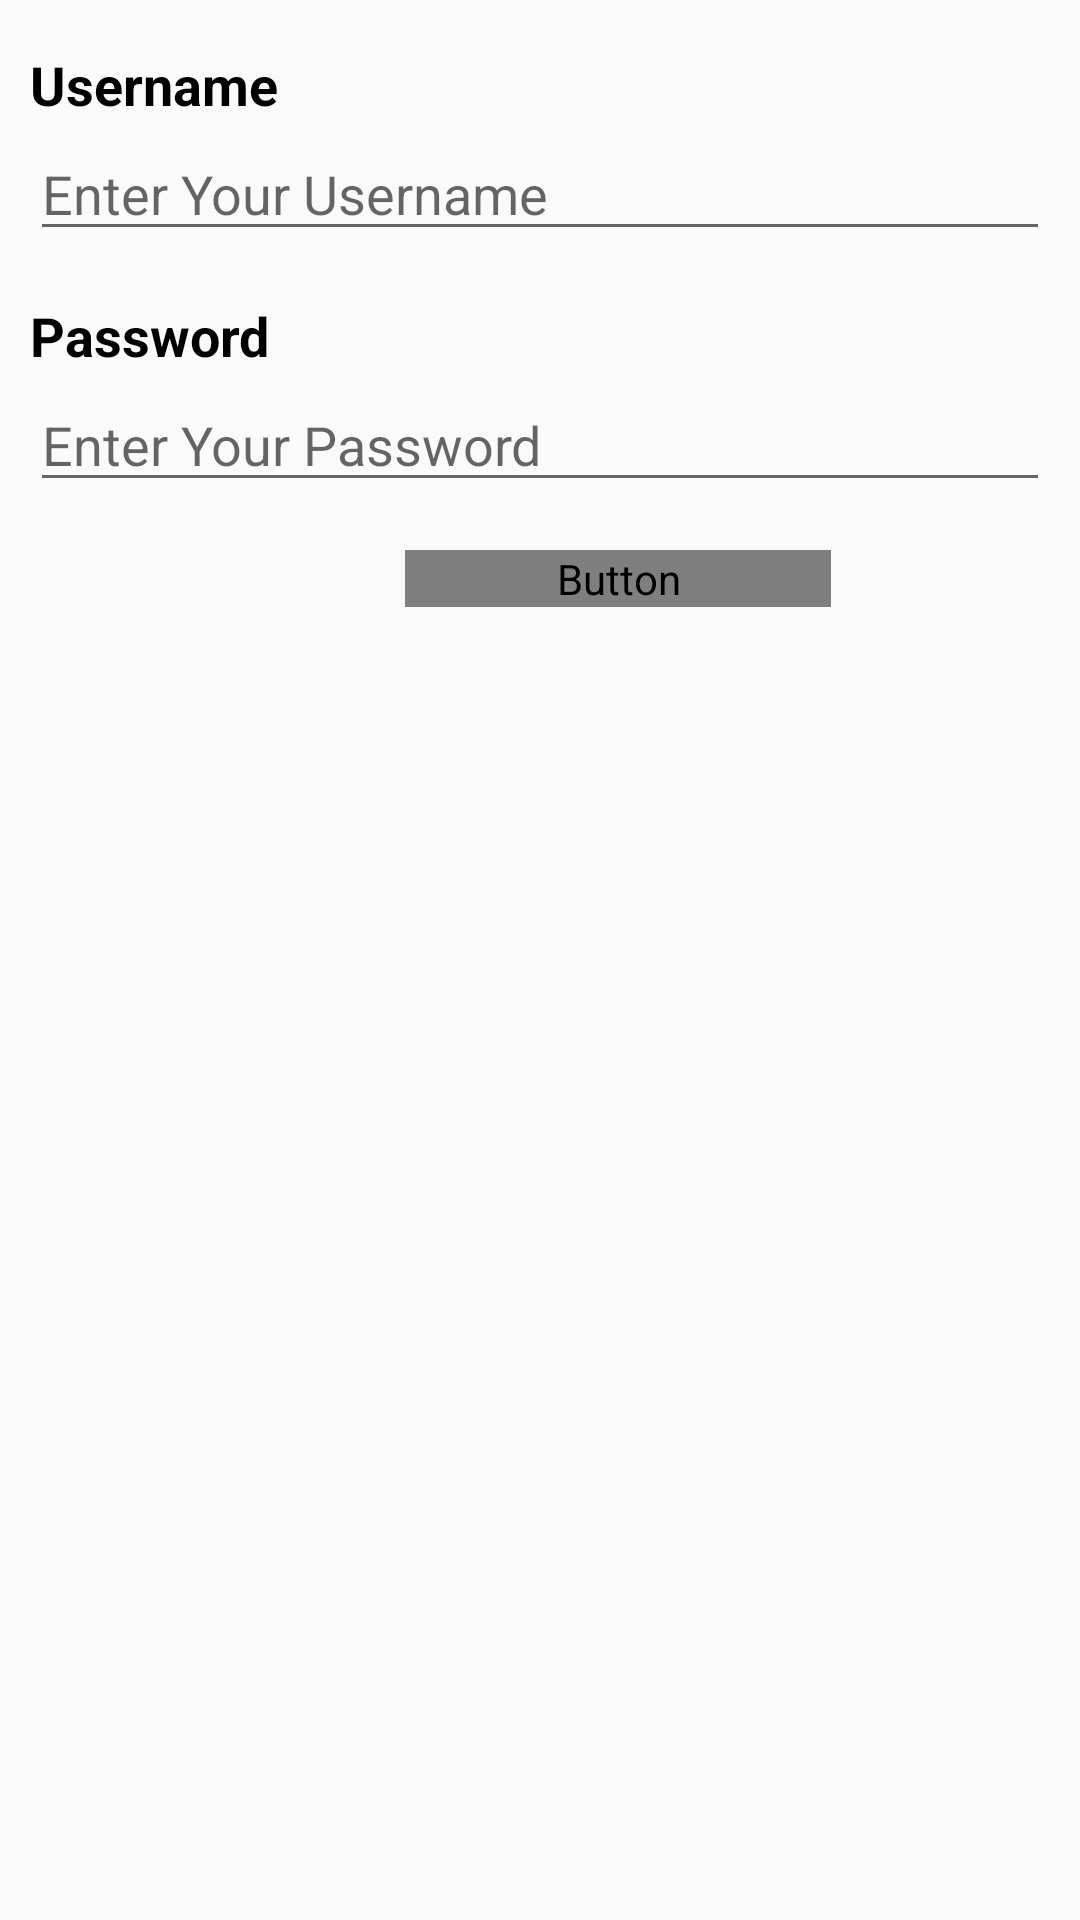

Here is an Android app screen rendered from its layout file. Give the layout XML and the strings, colors and styles it references.
<!-- AndroidManifest.xml: application theme Baru -->
<!-- res/layout/fragment_login.xml -->
<?xml version="1.0" encoding="utf-8"?>
<LinearLayout xmlns:android="http://schemas.android.com/apk/res/android"
    xmlns:app="http://schemas.android.com/apk/res-auto"
    xmlns:tools="http://schemas.android.com/tools"
    android:layout_width="match_parent"
    android:layout_height="wrap_content"
    android:orientation="vertical">
    <TextView
        android:id="@+id/usernameText"
        android:layout_width="match_parent"
        android:layout_height="wrap_content"
        android:layout_marginLeft="10dp"
        android:layout_marginTop="16dp"
        android:layout_marginRight="10dp"
        android:text="@string/textView_username"
        android:textColor="#000000"
        android:textSize="18sp"
        android:textStyle="bold" />

    <EditText
        android:id="@+id/login_username"
        android:layout_width="match_parent"
        android:layout_height="wrap_content"
        android:ems="10"
        android:hint="@string/username_string"
        android:inputType="text"
        android:layout_marginTop="2dp"
        android:layout_marginRight="10dp"
        android:layout_marginLeft="10dp"/>

    <TextView
        android:id="@+id/textPassword"
        android:layout_width="match_parent"
        android:layout_height="wrap_content"
        android:layout_marginLeft="10dp"
        android:layout_marginTop="16dp"
        android:layout_marginRight="10dp"
        android:text="@string/textView_password"
        android:textColor="#000000"
        android:textSize="18sp"
        android:textStyle="bold" />

    <EditText
        android:id="@+id/login_password"
        android:layout_width="match_parent"
        android:layout_height="wrap_content"
        android:ems="10"
        android:inputType="textPassword"
        android:hint="@string/password_string"
        android:layout_marginTop="2dp"
        android:layout_marginRight="10dp"
        android:layout_marginLeft="10dp"/>

    <LinearLayout
        android:layout_width="match_parent"
        android:layout_height="match_parent"
        android:orientation="horizontal">

        <Button
            android:id="@+id/login_button"
            android:layout_width="142dp"
            android:layout_height="wrap_content"
            android:layout_marginLeft="135dp"
            android:layout_marginTop="16dp"
            android:background="?attr/colorPrimary"
            android:text="@string/button_string"
            android:textColor="?attr/colorButtonText"
            android:textStyle="bold" />
    </LinearLayout>
</LinearLayout>
<!-- resources referenced by this layout -->
<resources>
  <string name="button_string">Login</string>
  <string name="password_string">Enter Your Password</string>
  <string name="textView_password">Password</string>
  <string name="textView_username">Username</string>
  <string name="username_string">Enter Your Username</string>
  <style name="Baru" parent="Theme.AppCompat.Light.NoActionBar">
          <item name="colorPrimary">@color/a</item>
          <item name="colorPrimaryDark">@color/b</item>
          <item name="tabBackgroundColor">@color/c</item>
          <item name="toolbarBackgroundColor">@color/pantone331c</item>
          <item name="textDarkColor">@color/pantoneDark331c</item>
          <item name="textTabColor">@color/pantoneDark331c</item>
          <item name="textWhiteColor">@color/myTextLight</item>
          <item name="detailBackground">@color/myLayoutColor</item>
          <item name="imageTransparentOverlay">@color/pantoneTransparent</item>
      </style>
  <color name="a">#128C7E</color>
  <color name="b">#075e54</color>
  <color name="c">#41a290</color>
  <color name="pantone331c">#05c3de</color>
  <color name="pantoneDark331c">#017787</color>
  <color name="myTextLight">#FFFFFF</color>
  <color name="myLayoutColor">#EEEEEE</color>
  <color name="pantoneTransparent">#6605c3de</color>
</resources>
